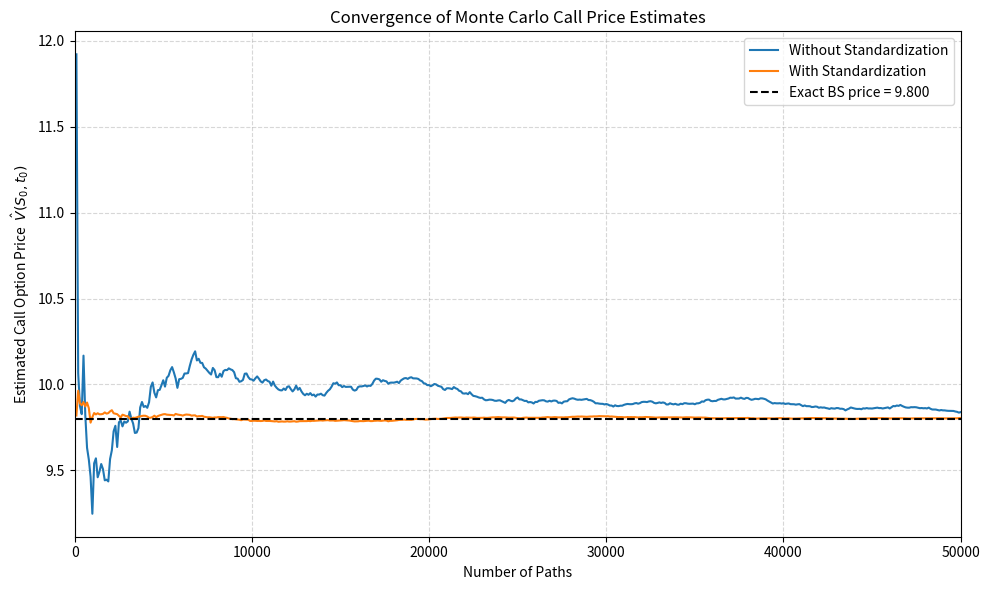
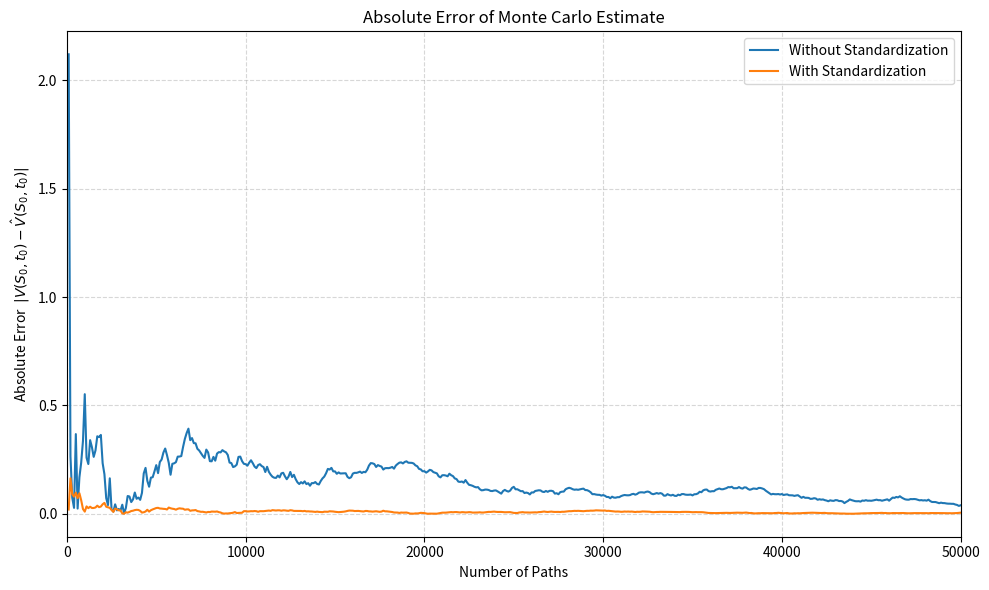

These charts were generated, in order, by the following Python code:
########################################################################################################################
######################################## COMPUTATIONAL FINANCE - EXERCISE SET 1 ########################################
###################################################### QUESTION 3 ######################################################
########################################################################################################################

import numpy as np
import matplotlib.pyplot as plt
from scipy.stats import norm


################################## Black-Scholes Closed-Form Solution --> Exact Price ##################################
def BS_CallPrice(S_0, K, r, sigma, T_Maturity):
    """
    GOAL = To obtain the exact price of a European call option by the Black-Scholes formula.
    """
    d_1 = (np.log(S_0 / K) + (r + 0.5 * sigma**2) * T_Maturity) / (sigma * np.sqrt(T_Maturity))
    d_2 = d_1 - sigma * np.sqrt(T_Maturity)

    V_0 = S_0 * norm.cdf(d_1) - np.exp(-r * T_Maturity) * K * norm.cdf(d_2)  # norm.cdf() gives the normal CDF
    return V_0



################################## MC Call Price: With & Without Standardization of Z ##################################
def MC_CallPrice(S_0, K, r, sigma, T_Maturity, NoOfPaths, Standardize):
    """
    GOAL = To obtain an estimate of the call option price by Monte Carlo simulation, using the Feynman-Kac Theorem.
    """
    np.random.seed(21)  # Fix the randomness
    Z = np.random.normal(0, 1, NoOfPaths)  # Z_i \sim N(0,1)

    if Standardize == True and NoOfPaths > 1:
        Z = (Z - np.mean(Z)) / np.std(Z)  # Making sure that samples from normal have mean 0 and variance 1

    S_T = S_0 * np.exp((r - 0.5 * sigma**2) * T_Maturity + sigma * np.sqrt(T_Maturity) * Z)
    Payoff = np.maximum(S_T - K, 0)  # E^Q[ max{S(T_Maturity) − K,0} ]
    Price = np.exp(-r * T_Maturity) * np.mean(Payoff)  # Discounted payoff
    return Price



############################################## Choose the Model Parameters #############################################
S_0 = 100  # Initial value of stock
K = 100  # Strike price
r = 0.03  # Risk-free interest rate
sigma = 0.21  # Volatility
T_Maturity = 1  # Maturity Date

ExactPrice = BS_CallPrice(S_0, K, r, sigma, T_Maturity)

NoOfPaths = 50000



############################# Obtaining the Monte Carlo Estimates over a Range of NoOfPaths ############################
# Create an array with all the number of paths/trajectories considered in the MC estimates
PathRange = np.arange(100, NoOfPaths + 1, 100)  # Array [100, 200, ..., NoOfPaths]

Prices_Standardized = np.zeros(len(PathRange))
Prices_NOT_Standardized = np.zeros(len(PathRange))
AbsoluteErrors_Standardized = np.zeros(len(PathRange))
AbsoluteErrors_NOT_Standardized = np.zeros(len(PathRange))

for index, n_Paths in enumerate(PathRange):  # enumerate() provides both the index and the element simultaneously.
    Prices_Standardized[index] = MC_CallPrice(S_0, K, r, sigma, T_Maturity, n_Paths, Standardize = True)
    Prices_NOT_Standardized[index] = MC_CallPrice(S_0, K, r, sigma, T_Maturity, n_Paths, Standardize = False)
    AbsoluteErrors_Standardized[index] = np.abs(Prices_Standardized[index] - ExactPrice)
    AbsoluteErrors_NOT_Standardized[index] = np.abs(Prices_NOT_Standardized[index] - ExactPrice)



########################## Plotting the Monte Carlo Estimates over Different NoOfPaths Values ##########################
plt.figure(figsize=(10, 6))

plt.plot(PathRange, Prices_NOT_Standardized, label = "Without Standardization")
plt.plot(PathRange, Prices_Standardized, label = "With Standardization")
plt.axhline(y = ExactPrice, color = 'black', linestyle = '--', label = f"Exact BS price = {ExactPrice:.3f}")

plt.grid(True, which = 'both', linestyle = '--', alpha = 0.5)
plt.title(r"Convergence of Monte Carlo Call Price Estimates")
plt.xlabel(r"Number of Paths")
plt.ylabel(r"Estimated Call Option Price  $\hat{V}(S_0, t_0)$")
plt.xlim([0, NoOfPaths])
plt.legend()
plt.tight_layout()
plt.savefig("CF_HW1_Q3_ConvergencePlot.png", dpi = 300, bbox_inches = 'tight')
plt.show()



############################### Plotting the Absolute Error of the Monte Carlo Estimates ###############################
plt.figure(figsize=(10, 6))

plt.plot(PathRange, AbsoluteErrors_NOT_Standardized, label = "Without Standardization")
plt.plot(PathRange, AbsoluteErrors_Standardized, label = "With Standardization")

plt.grid(True, which = 'both', linestyle = '--', alpha = 0.5)
plt.title("Absolute Error of Monte Carlo Estimate")
plt.xlabel("Number of Paths")
plt.ylabel(r"Absolute Error  $|V(S_0, t_0) - \hat{V}(S_0, t_0)|$")
plt.xlim([0, NoOfPaths])
plt.legend()
plt.tight_layout()
plt.savefig("CF_HW1_Q3_AbsoluteError.png", dpi = 300, bbox_inches = 'tight')
plt.show()



############################ Comparing the True Price to the (NOT) Standardized MC Estimates ###########################
print(f"Exact BS Price of Call Option:                   {ExactPrice:.4f}")
print(f"MC Price, Standardized, NoOfPaths = {NoOfPaths}:       {Prices_Standardized[-1]:.4f}")
print(f"MC Price, Not Standardized, NoOfPaths = {NoOfPaths}:   {Prices_NOT_Standardized[-1]:.4f}")
